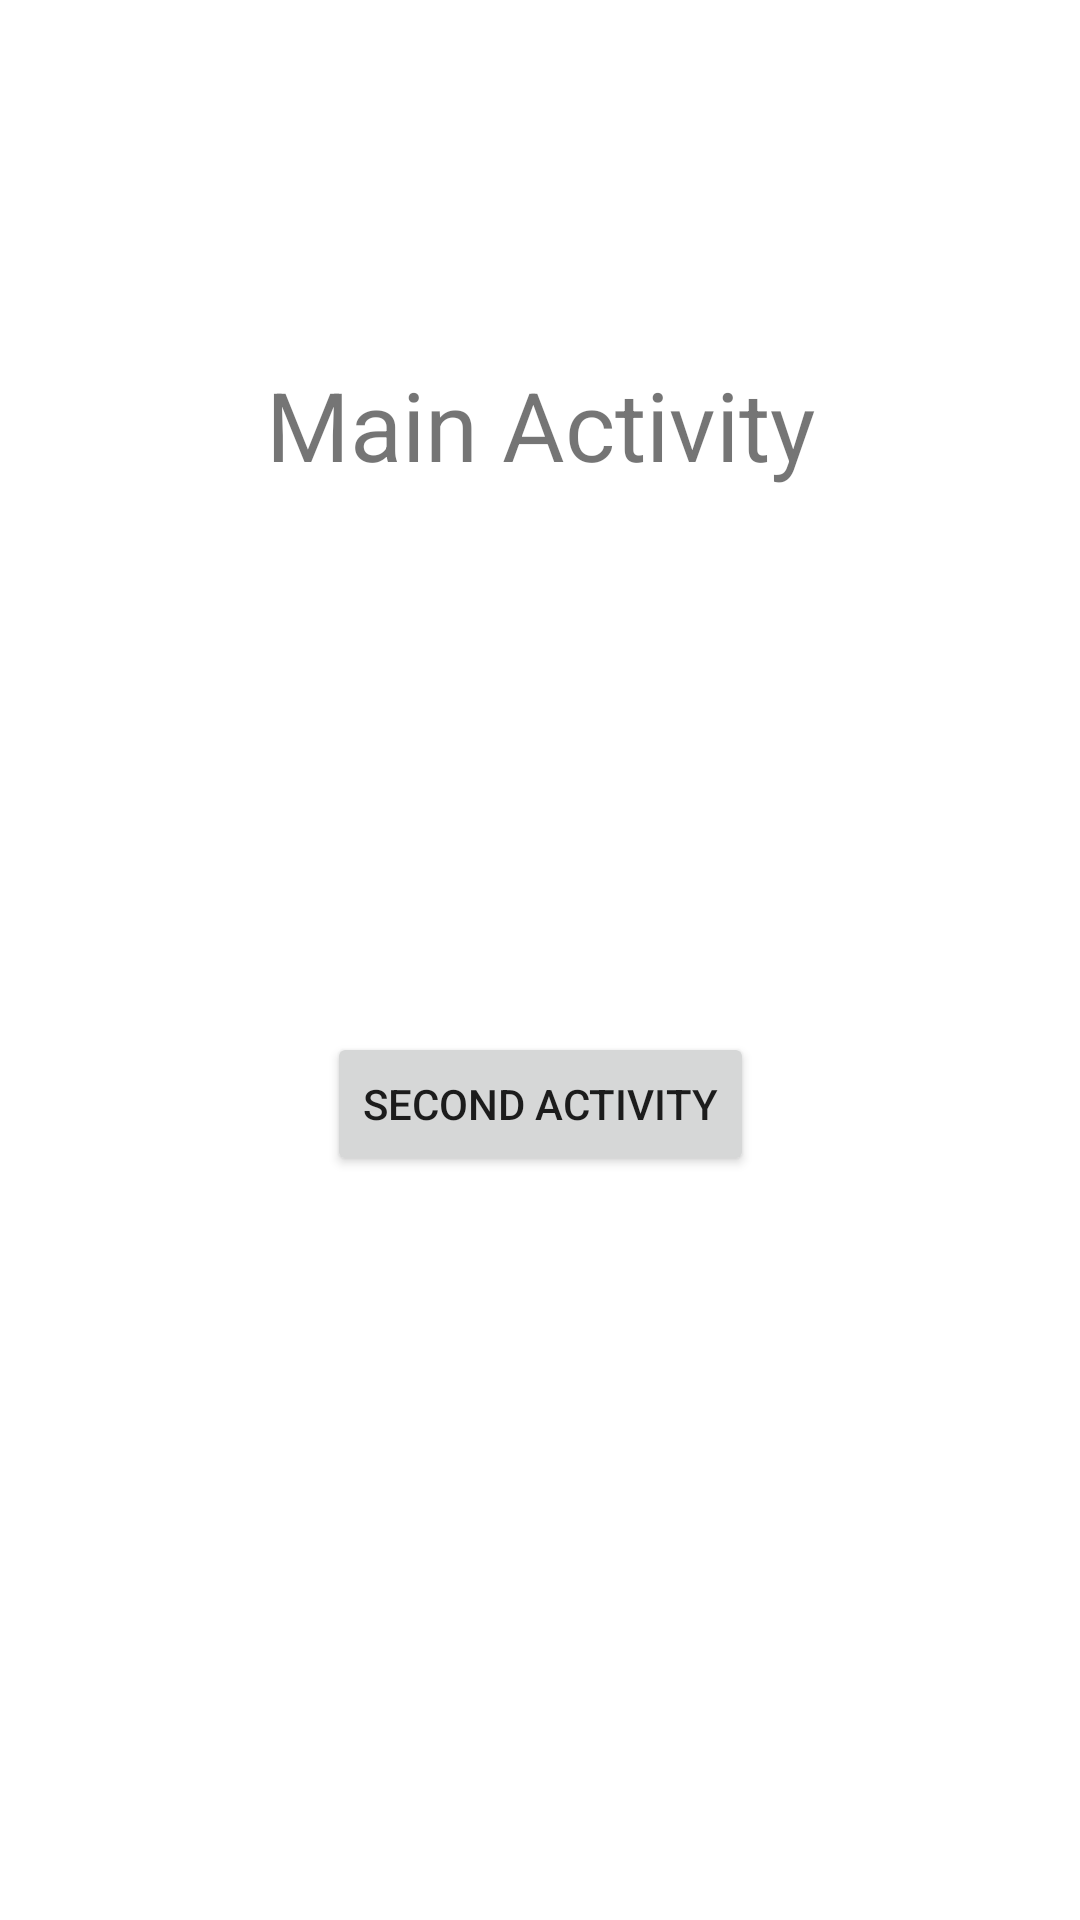

Layout XML and referenced resources for this Android screen:
<!-- AndroidManifest.xml: application theme Theme.UiTestingWithEspresso -->
<!-- res/layout/activity_main.xml -->
<?xml version="1.0" encoding="utf-8"?>
<androidx.constraintlayout.widget.ConstraintLayout xmlns:android="http://schemas.android.com/apk/res/android"
    xmlns:app="http://schemas.android.com/apk/res-auto"
    xmlns:tools="http://schemas.android.com/tools"
    android:id="@+id/layout_mainActivity"
    android:layout_width="match_parent"
    android:layout_height="match_parent"
    tools:context=".MainActivity">

    <TextView
        android:id="@+id/tvMain"
        android:layout_width="wrap_content"
        android:layout_height="wrap_content"
        android:layout_marginTop="120dp"
        android:text="@string/main_activity"
        android:textSize="32sp"
        app:layout_constraintEnd_toEndOf="parent"
        app:layout_constraintHorizontal_bias="0.5"
        app:layout_constraintStart_toStartOf="parent"
        app:layout_constraintTop_toTopOf="parent" />

    <Button
        android:id="@+id/btnMain"
        android:layout_width="wrap_content"
        android:layout_height="wrap_content"
        android:layout_marginTop="181dp"
        android:text="@string/second_activity"
        app:layout_constraintEnd_toEndOf="parent"
        app:layout_constraintHorizontal_bias="0.5"
        app:layout_constraintStart_toStartOf="parent"
        app:layout_constraintTop_toBottomOf="@+id/tvMain" />
</androidx.constraintlayout.widget.ConstraintLayout>
<!-- resources referenced by this layout -->
<resources>
  <string name="main_activity">Main Activity</string>
  <string name="second_activity">Second Activity</string>
  <style name="Theme.UiTestingWithEspresso" parent="Theme.MaterialComponents.DayNight.DarkActionBar">
          
          <item name="colorPrimary">@color/purple_500</item>
          <item name="colorPrimaryVariant">@color/purple_700</item>
          <item name="colorOnPrimary">@color/white</item>
          
          <item name="colorSecondary">@color/teal_200</item>
          <item name="colorSecondaryVariant">@color/teal_700</item>
          <item name="colorOnSecondary">@color/black</item>
          
          <item name="android:statusBarColor" tools:targetApi="l">?attr/colorPrimaryVariant</item>
          
      </style>
  <!-- not gathered from this repository: default colours our renderer supplied (Android Studio template values) -->
  <color name="purple_500">#FF6200EE</color>
  <color name="purple_700">#FF3700B3</color>
  <color name="teal_200">#FF03DAC5</color>
  <color name="teal_700">#FF018786</color>
  <color name="black">#FF000000</color>
  <color name="white">#FFFFFFFF</color>
</resources>
